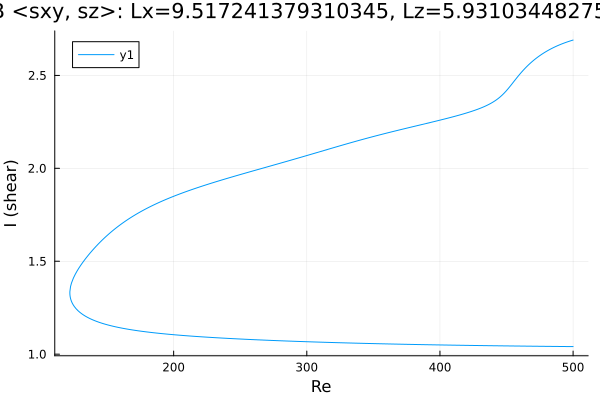

Data behind this chart, as committed beside it:
Re, shear
500.0, 1.041
499.8, 1.041
498.4, 1.041
497, 1.041
495.5, 1.041
494.1, 1.041
492.7, 1.041
491.3, 1.041
489.9, 1.041
488.5, 1.042
487.1, 1.042
485.6, 1.042
484.2, 1.042
482.8, 1.042
481.4, 1.042
480, 1.042
478.6, 1.042
477.2, 1.042
475.7, 1.042
474.3, 1.043
472.9, 1.043
471.5, 1.043
470.1, 1.043
468.7, 1.043
467.3, 1.043
465.9, 1.043
464.4, 1.043
463, 1.043
461.6, 1.044
460.2, 1.044
458.8, 1.044
457.4, 1.044
456, 1.044
454.5, 1.044
453.1, 1.044
451.7, 1.044
450.3, 1.044
448.9, 1.045
447.5, 1.045
446.1, 1.045
444.6, 1.045
443.2, 1.045
441.8, 1.045
440.4, 1.045
439, 1.046
437.6, 1.046
437.1, 1.046
435.7, 1.046
434.3, 1.046
432.8, 1.046
431.4, 1.046
430, 1.046
428.6, 1.047
427.2, 1.047
425.8, 1.047
424.4, 1.047
422.9, 1.047
421.5, 1.047
420.1, 1.047
418.7, 1.048
... 542 more rows
